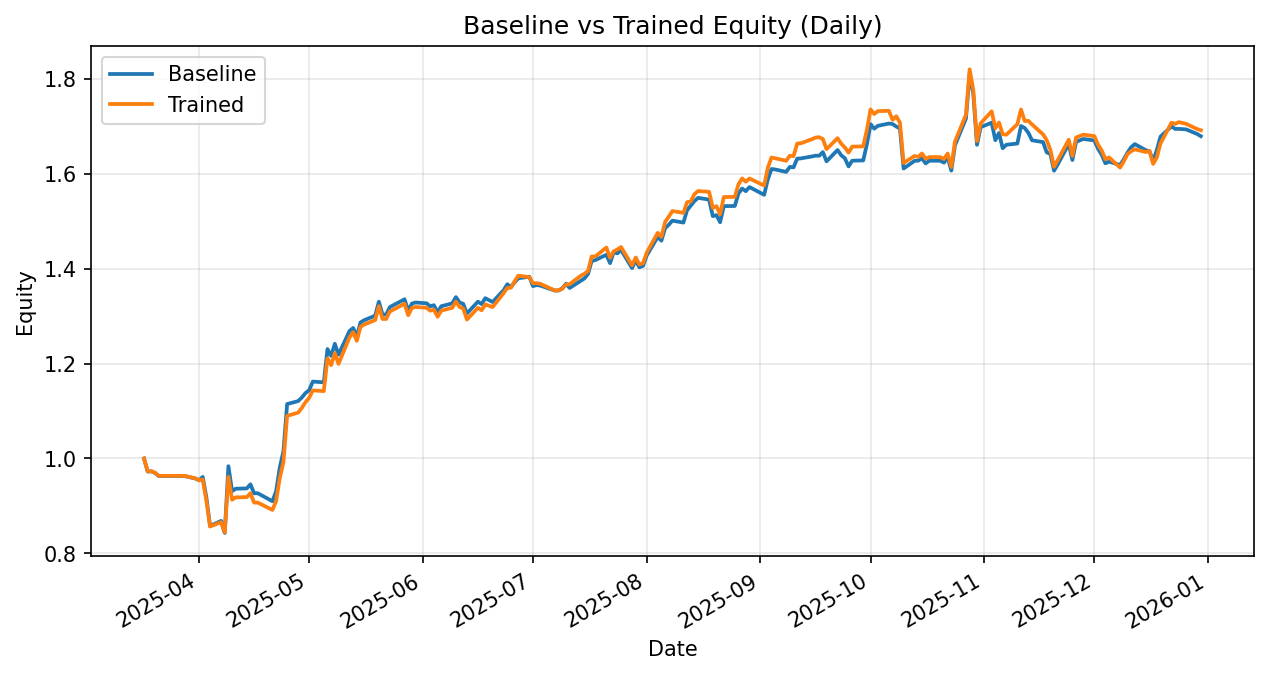

Source data for this figure (header and first rows):
date, daily_return_x, equity_baseline, daily_return_y, equity_trained
2025-03-17, 0.0, 1.0, 0.0, 1.0
2025-03-18, -0.02754, 0.9725, -0.02714, 0.9729
2025-03-19, 0.0004133, 0.9729, 0.0004133, 0.9733
2025-03-20, -0.003425, 0.9695, -0.003425, 0.9699
2025-03-21, -0.00668, 0.9631, -0.00668, 0.9634
2025-03-24, 0.0, 0.9631, 0.0, 0.9634
2025-03-25, 0.0, 0.9631, 0.0, 0.9634
2025-03-26, 0.0, 0.9631, 0.0, 0.9634
2025-03-27, 0.0, 0.9631, 0.0, 0.9634
2025-03-28, 0.0, 0.9631, 0.0, 0.9634
2025-03-31, -0.005471, 0.9578, -0.005471, 0.9582
2025-04-01, -0.004114, 0.9538, -0.004114, 0.9542
2025-04-02, 0.007692, 0.9612, 0.001272, 0.9554
2025-04-03, -0.0456, 0.9174, -0.04667, 0.9109
2025-04-04, -0.06501, 0.8577, -0.0597, 0.8565
2025-04-07, 0.0124, 0.8684, 0.01076, 0.8657
2025-04-08, -0.02941, 0.8428, -0.02498, 0.8441
2025-04-09, 0.1672, 0.9837, 0.1387, 0.9611
2025-04-10, -0.05352, 0.9311, -0.0501, 0.913
2025-04-11, 0.005556, 0.9363, 0.005556, 0.9181
2025-04-14, 0.0006691, 0.9369, 0.0004069, 0.9184
2025-04-15, 0.009249, 0.9455, 0.008936, 0.9266
2025-04-16, -0.02003, 0.9266, -0.02119, 0.907
2025-04-17, 0.000123, 0.9267, -6.208585670753773e-05, 0.907
2025-04-21, -0.01819, 0.9099, -0.01712, 0.8914
2025-04-22, 0.02327, 0.931, 0.02112, 0.9103
2025-04-23, 0.05366, 0.981, 0.05366, 0.9591
2025-04-24, 0.03498, 1.015, 0.03498, 0.9927
2025-04-25, 0.09803, 1.115, 0.09803, 1.09
2025-04-28, 0.005546, 1.121, 0.006176, 1.097
2025-04-29, 0.006658, 1.128, 0.008982, 1.107
2025-04-30, 0.008357, 1.138, 0.01095, 1.119
2025-05-01, 0.005267, 1.144, 0.00815, 1.128
2025-05-02, 0.01602, 1.162, 0.01409, 1.144
2025-05-05, -0.001371, 1.161, -0.001371, 1.142
2025-05-06, 0.06052, 1.231, 0.06052, 1.211
2025-05-07, -0.01179, 1.216, -0.01179, 1.197
2025-05-08, 0.02102, 1.242, 0.02102, 1.222
2025-05-09, -0.01846, 1.219, -0.01846, 1.2
2025-05-12, 0.04084, 1.269, 0.04661, 1.255
2025-05-13, 0.005111, 1.275, 0.008621, 1.266
2025-05-14, -0.01427, 1.257, -0.01427, 1.248
2025-05-15, 0.02374, 1.287, 0.02374, 1.278
2025-05-16, 0.00365, 1.292, 0.00365, 1.283
2025-05-19, 0.007446, 1.301, 0.007446, 1.292
2025-05-20, 0.02261, 1.331, 0.02261, 1.321
2025-05-21, -0.02041, 1.304, -0.02041, 1.294
2025-05-22, 0.0, 1.304, 0.0, 1.294
2025-05-23, 0.01215, 1.319, 0.01215, 1.31
2025-05-27, 0.01244, 1.336, 0.01244, 1.326
2025-05-28, -0.01821, 1.311, -0.01821, 1.302
2025-05-29, 0.01165, 1.327, 0.01165, 1.317
2025-05-30, 0.001706, 1.329, 0.001706, 1.32
2025-06-02, -0.001277, 1.327, -0.001277, 1.318
2025-06-03, -0.004689, 1.321, -0.004689, 1.312
2025-06-04, 0.001713, 1.323, 0.001713, 1.314
2025-06-05, -0.01154, 1.308, -0.01154, 1.299
2025-06-06, 0.009948, 1.321, 0.009948, 1.312
2025-06-09, 0.00468, 1.327, 0.00468, 1.318
2025-06-10, 0.009909, 1.34, 0.009909, 1.331
... 140 more rows
